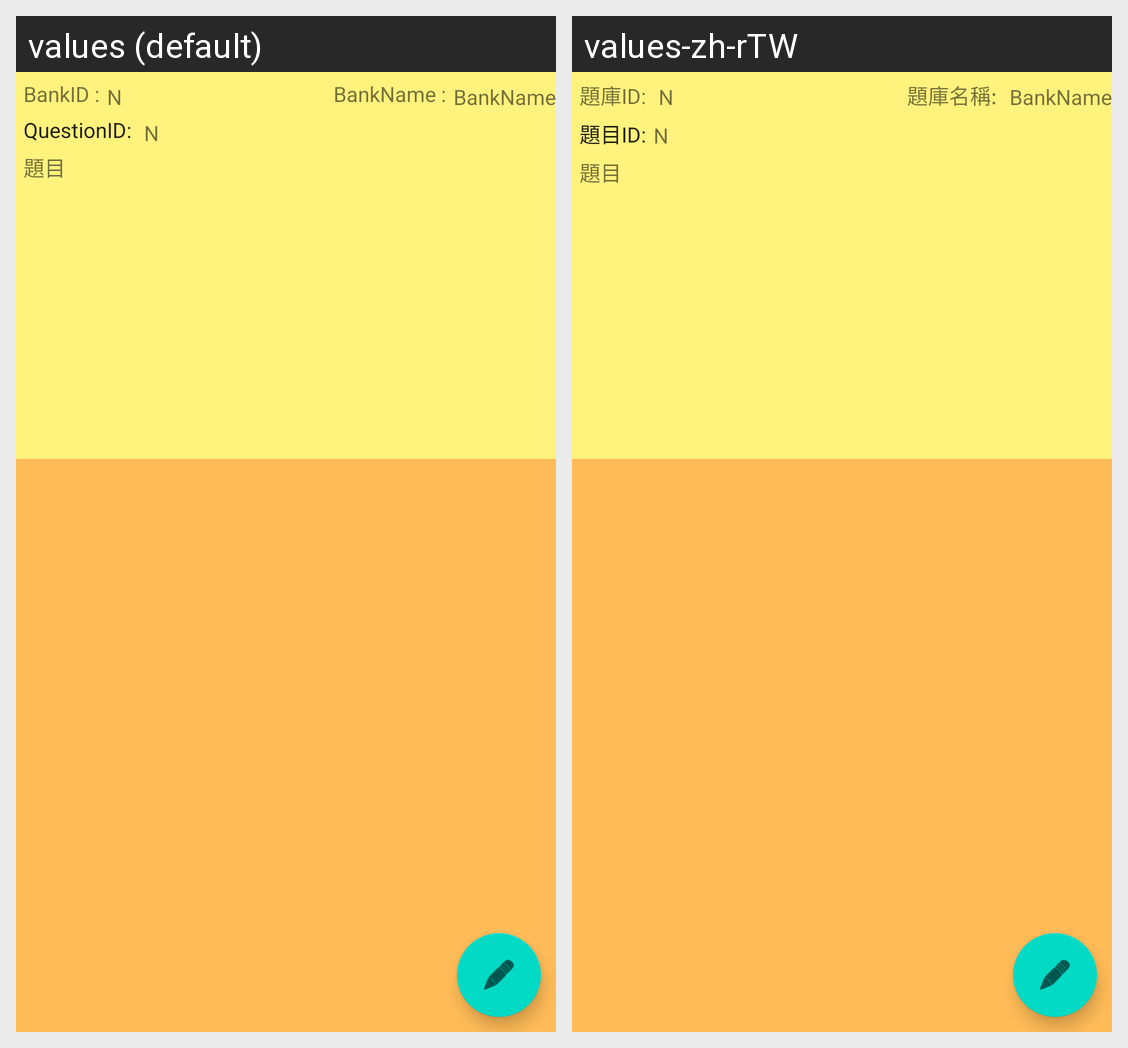

Locale-by-locale string values for the Android screen shown in this grid:
Android screen res/layout/activity_question_info.xml rendered under 2 locales, left to right: values (default), values-zh-rTW. Device: Nexus 5 (rendered at 1080×1920; each locale shown at half size, 540×960, under a caption strip naming it); theme Theme.MyQuestQuiz_1.
Strings drawn on this screen, with the default value and each locale's value (text and hints the layout hard-codes, and strings that could not be matched under every locale, appear in the picture but are not listed):

questionID
  values: QuestionID: 
  values-zh-rTW: 題目ID:

bankID
  values: BankID :
  values-zh-rTW: 題庫ID: 

bankName
  values: BankName :
  values-zh-rTW: 題庫名稱:
